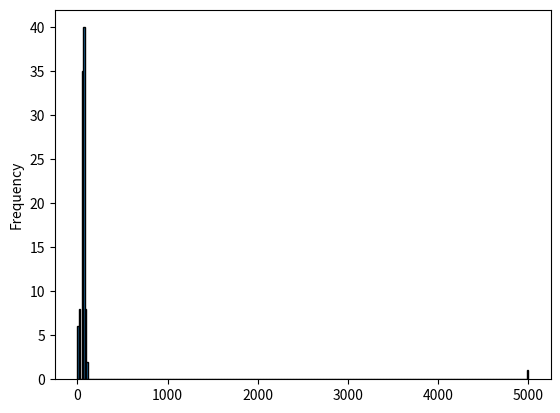
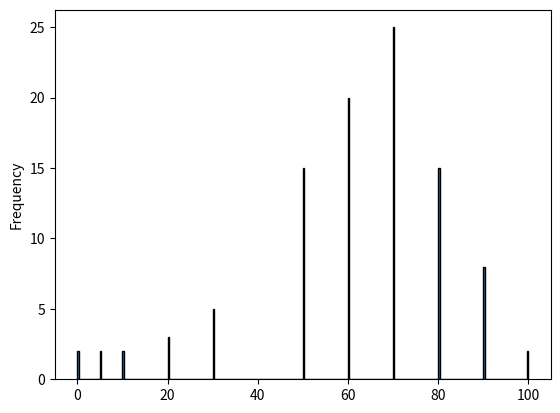

The script that saved these images, in order:
import pandas as pd
import matplotlib.pyplot as plt


data = {"ID":range(100),"Score":[10]*2+[20]*3+[30]*5+[50]*15+[60]*20+[70]*25+[80]*15 +[90]*8 +[100,100,5,5,0,0,5000]}

df = pd.DataFrame(data)
print(df)


df['Score'].plot.hist(bins=300, edgecolor='black')
plt.show()

#Without the last score of 5000. 
df['Score'][:-1].plot.hist(bins=300, edgecolor='black')
plt.show()


q1 = df["Score"].quantile(0.25)
q3 = df["Score"].quantile(0.75)
iqr = q3 - q1

# Use the equation above to replace None
lower = q1 - 1.5 * iqr
upper = q3 + 1.5 * iqr

print(lower)
print(upper)


df_score_cleaned = df[(df["Score"] >= lower) & (df["Score"] <= upper)]


'''#Difference between "" vs r""
print("a\nb") #a    b
print(r"a\tb") # a\tb

#One or more consecutive whitespace characters
pattern = r"\s+"

#One or more consecutive non-whitespace characters
pattern = r"\S+"'''
